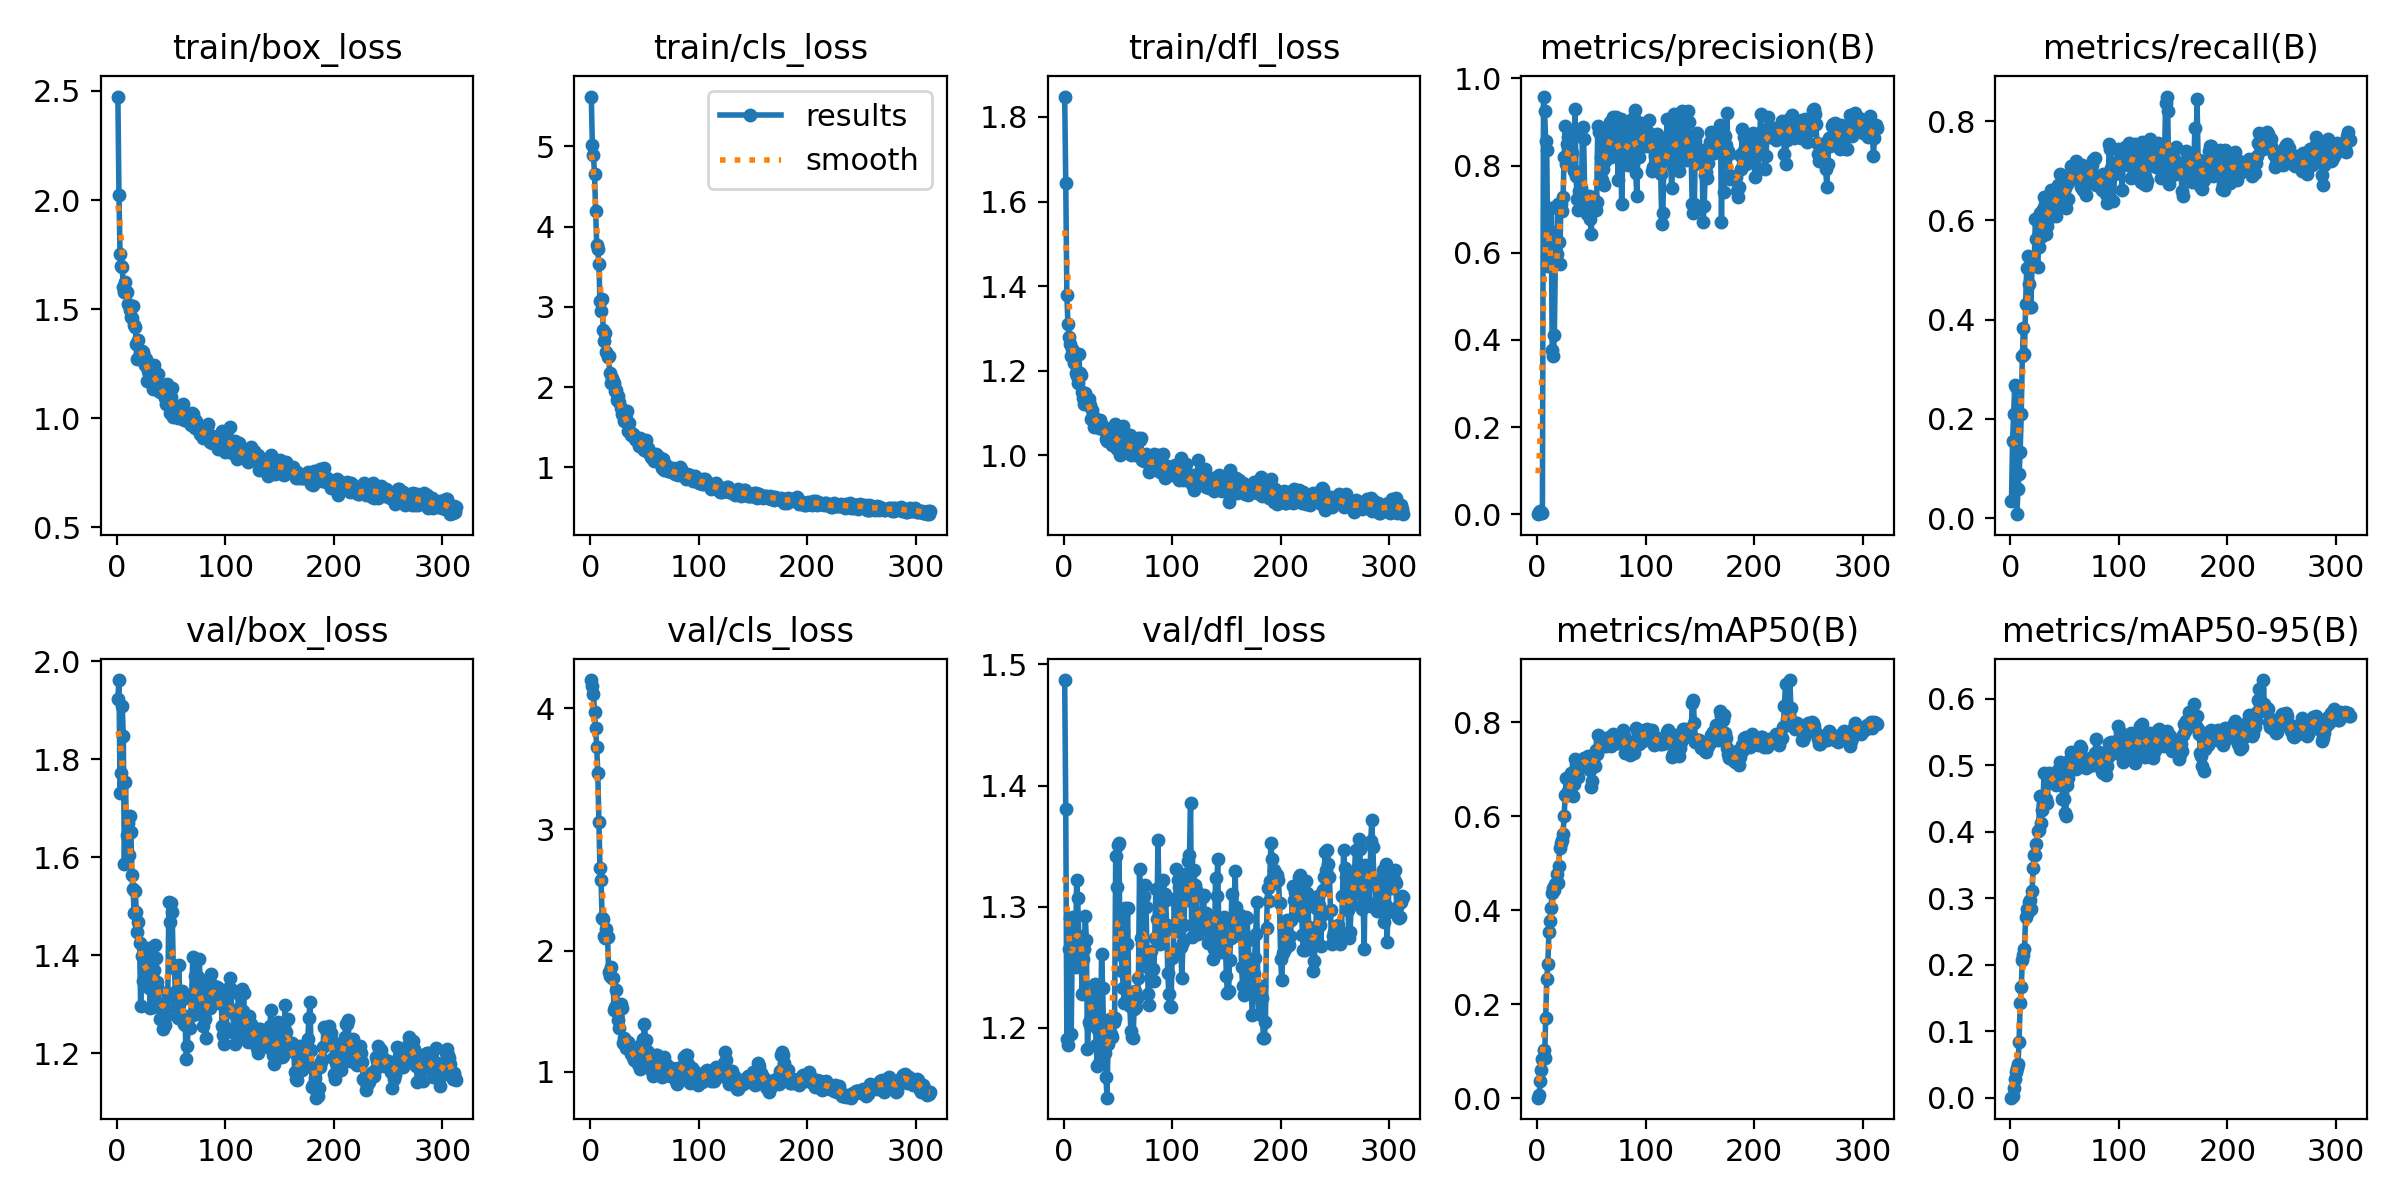

The file beside this chart, header and first rows:
epoch, time, train/box_loss, train/cls_loss, train/dfl_loss, metrics/precision(B), metrics/recall(B), metrics/mAP50(B), metrics/mAP50-95(B), val/box_loss, val/cls_loss, val/dfl_loss, lr/pg0, lr/pg1, lr/pg2
1, 10.25, 2.474, 5.623, 1.848, 0.00023, 0.03463, 0.00074, 0.00021, 1.924, 4.233, 1.487, 6.67e-05, 6.67e-05, 6.67e-05
2, 12.84, 2.024, 5.023, 1.645, 0.00495, 0.1558, 0.00571, 0.002, 1.962, 4.181, 1.38, 0.0001398, 0.0001398, 0.0001398
3, 15.26, 1.751, 4.895, 1.379, 0.00692, 0.2091, 0.03629, 0.01467, 1.73, 4.116, 1.191, 0.0002127, 0.0002127, 0.0002127
4, 17.55, 1.699, 4.654, 1.31, 0.00436, 0.2681, 0.05955, 0.02759, 1.772, 3.971, 1.186, 0.0002854, 0.0002854, 0.0002854
5, 19.97, 1.691, 4.19, 1.28, 0.00397, 0.2642, 0.08309, 0.03939, 1.91, 3.837, 1.265, 0.0003578, 0.0003578, 0.0003578
6, 22.32, 1.603, 3.774, 1.263, 0.9585, 0.00791, 0.1027, 0.04551, 1.848, 3.68, 1.291, 0.00043, 0.00043, 0.00043
7, 24.73, 1.581, 3.718, 1.234, 0.9264, 0.05929, 0.08426, 0.05037, 1.586, 3.467, 1.195, 0.0005019, 0.0005019, 0.0005019
8, 27.77, 1.623, 3.541, 1.25, 0.8559, 0.08835, 0.1713, 0.08464, 1.753, 3.065, 1.27, 0.0005736, 0.0005736, 0.0005736
9, 30.43, 1.578, 3.07, 1.248, 0.8356, 0.1335, 0.254, 0.1432, 1.646, 2.682, 1.292, 0.000645, 0.000645, 0.000645
10, 32.88, 1.521, 2.955, 1.218, 0.5696, 0.2101, 0.2843, 0.1669, 1.671, 2.583, 1.258, 0.0006571, 0.0006571, 0.0006571
11, 35.13, 1.52, 3.094, 1.195, 0.6523, 0.3267, 0.3534, 0.2065, 1.604, 2.266, 1.251, 0.000656, 0.000656, 0.000656
12, 37.26, 1.494, 2.709, 1.189, 0.6157, 0.3826, 0.3771, 0.2151, 1.684, 2.264, 1.322, 0.0006549, 0.0006549, 0.0006549
13, 39.54, 1.464, 2.579, 1.171, 0.7037, 0.3318, 0.4053, 0.224, 1.652, 2.119, 1.307, 0.0006538, 0.0006538, 0.0006538
14, 41.98, 1.461, 2.669, 1.239, 0.3775, 0.4317, 0.4366, 0.2715, 1.564, 2.104, 1.276, 0.0006527, 0.0006527, 0.0006527
15, 44.37, 1.516, 2.443, 1.194, 0.364, 0.5035, 0.4465, 0.284, 1.535, 2.177, 1.27, 0.0006516, 0.0006516, 0.0006516
16, 46.65, 1.427, 2.381, 1.189, 0.4121, 0.5291, 0.443, 0.2799, 1.487, 2.111, 1.269, 0.0006505, 0.0006505, 0.0006505
17, 49.05, 1.418, 2.392, 1.149, 0.5959, 0.472, 0.4559, 0.2944, 1.532, 1.822, 1.228, 0.0006494, 0.0006494, 0.0006494
18, 51.34, 1.339, 2.178, 1.136, 0.5976, 0.4259, 0.4759, 0.298, 1.488, 1.789, 1.257, 0.0006483, 0.0006483, 0.0006483
19, 53.46, 1.273, 2.052, 1.12, 0.7127, 0.426, 0.4581, 0.2845, 1.447, 1.862, 1.265, 0.0006472, 0.0006472, 0.0006472
20, 55.56, 1.358, 2.114, 1.148, 0.6243, 0.5181, 0.4936, 0.3109, 1.469, 1.775, 1.293, 0.0006461, 0.0006461, 0.0006461
21, 57.62, 1.304, 2.077, 1.122, 0.5748, 0.5253, 0.5327, 0.3449, 1.425, 1.773, 1.272, 0.000645, 0.000645, 0.000645
22, 59.72, 1.294, 2.051, 1.12, 0.7114, 0.5152, 0.5431, 0.3656, 1.297, 1.509, 1.182, 0.0006439, 0.0006439, 0.0006439
23, 61.87, 1.309, 1.955, 1.134, 0.697, 0.6023, 0.5501, 0.3647, 1.4, 1.533, 1.205, 0.0006428, 0.0006428, 0.0006428
24, 63.99, 1.304, 1.969, 1.12, 0.7277, 0.5634, 0.5625, 0.3817, 1.347, 1.673, 1.203, 0.0006417, 0.0006417, 0.0006417
25, 66.08, 1.284, 1.834, 1.086, 0.8193, 0.5063, 0.5991, 0.4014, 1.375, 1.562, 1.208, 0.0006406, 0.0006406, 0.0006406
26, 68.19, 1.245, 1.891, 1.108, 0.8916, 0.547, 0.6441, 0.4027, 1.416, 1.427, 1.227, 0.0006395, 0.0006395, 0.0006395
27, 70.3, 1.271, 1.808, 1.092, 0.8046, 0.6155, 0.6803, 0.4535, 1.358, 1.365, 1.215, 0.0006384, 0.0006384, 0.0006384
28, 72.38, 1.173, 1.736, 1.066, 0.8485, 0.5691, 0.6458, 0.4134, 1.391, 1.562, 1.223, 0.0006373, 0.0006373, 0.0006373
29, 74.48, 1.218, 1.667, 1.08, 0.8666, 0.5697, 0.653, 0.4323, 1.416, 1.529, 1.236, 0.0006362, 0.0006362, 0.0006362
30, 76.58, 1.204, 1.647, 1.086, 0.8112, 0.624, 0.6655, 0.4403, 1.333, 1.241, 1.186, 0.0006351, 0.0006351, 0.0006351
31, 78.69, 1.209, 1.573, 1.08, 0.8575, 0.6475, 0.6925, 0.4891, 1.293, 1.277, 1.169, 0.000634, 0.000634, 0.000634
32, 80.82, 1.211, 1.637, 1.082, 0.8285, 0.634, 0.6672, 0.4476, 1.387, 1.24, 1.198, 0.0006329, 0.0006329, 0.0006329
33, 82.95, 1.136, 1.599, 1.063, 0.8724, 0.5732, 0.6435, 0.4488, 1.296, 1.195, 1.171, 0.0006318, 0.0006318, 0.0006318
34, 85.09, 1.244, 1.697, 1.084, 0.7882, 0.5886, 0.6686, 0.4426, 1.369, 1.247, 1.193, 0.0006307, 0.0006307, 0.0006307
35, 87.24, 1.196, 1.458, 1.071, 0.9289, 0.6033, 0.721, 0.4762, 1.422, 1.245, 1.261, 0.0006296, 0.0006296, 0.0006296
36, 89.31, 1.187, 1.547, 1.062, 0.7757, 0.6169, 0.709, 0.4878, 1.395, 1.233, 1.233, 0.0006285, 0.0006285, 0.0006285
37, 91.38, 1.145, 1.44, 1.061, 0.7235, 0.6618, 0.6998, 0.4859, 1.347, 1.188, 1.191, 0.0006274, 0.0006274, 0.0006274
38, 93.45, 1.2, 1.398, 1.065, 0.6979, 0.6207, 0.6826, 0.4771, 1.331, 1.151, 1.18, 0.0006263, 0.0006263, 0.0006263
39, 95.51, 1.122, 1.419, 1.039, 0.7407, 0.6366, 0.7036, 0.4803, 1.302, 1.123, 1.16, 0.0006252, 0.0006252, 0.0006252
40, 97.58, 1.119, 1.39, 1.034, 0.7236, 0.6209, 0.7042, 0.4859, 1.27, 1.098, 1.142, 0.0006241, 0.0006241, 0.0006241
41, 99.66, 1.119, 1.359, 1.046, 0.7497, 0.6462, 0.7156, 0.4825, 1.3, 1.134, 1.187, 0.000623, 0.000623, 0.000623
42, 101.7, 1.142, 1.345, 1.039, 0.8897, 0.6086, 0.7155, 0.4704, 1.299, 1.176, 1.198, 0.0006219, 0.0006219, 0.0006219
43, 103.8, 1.115, 1.34, 1.062, 0.8613, 0.6403, 0.7226, 0.4877, 1.25, 1.085, 1.207, 0.0006208, 0.0006208, 0.0006208
44, 106, 1.092, 1.323, 1.04, 0.7274, 0.6712, 0.7234, 0.4932, 1.258, 1.065, 1.195, 0.0006197, 0.0006197, 0.0006197
45, 108.2, 1.065, 1.265, 1.023, 0.7198, 0.6543, 0.717, 0.4877, 1.276, 1.114, 1.192, 0.0006186, 0.0006186, 0.0006186
46, 110.3, 1.156, 1.371, 1.064, 0.6891, 0.6935, 0.724, 0.5044, 1.288, 1.02, 1.205, 0.0006175, 0.0006175, 0.0006175
47, 112.4, 1.129, 1.334, 1.074, 0.7277, 0.6593, 0.7275, 0.4965, 1.317, 1.078, 1.208, 0.0006164, 0.0006164, 0.0006164
48, 114.5, 1.063, 1.288, 1.019, 0.7306, 0.6304, 0.7056, 0.45, 1.509, 1.241, 1.342, 0.0006153, 0.0006153, 0.0006153
49, 116.6, 1.024, 1.239, 1.014, 0.678, 0.639, 0.6973, 0.4499, 1.469, 1.273, 1.316, 0.0006142, 0.0006142, 0.0006142
50, 118.7, 1.098, 1.221, 1.055, 0.6422, 0.6656, 0.6618, 0.4278, 1.507, 1.393, 1.351, 0.0006131, 0.0006131, 0.0006131
51, 120.8, 1.136, 1.344, 1.058, 0.7284, 0.6259, 0.675, 0.4243, 1.489, 1.263, 1.353, 0.000612, 0.000612, 0.000612
52, 122.9, 1.006, 1.203, 1.001, 0.7262, 0.6737, 0.7177, 0.4707, 1.381, 1.174, 1.265, 0.0006109, 0.0006109, 0.0006109
53, 125, 1.029, 1.235, 1.02, 0.7152, 0.6436, 0.7072, 0.4807, 1.374, 1.162, 1.26, 0.0006098, 0.0006098, 0.0006098
54, 127.1, 1.023, 1.174, 1.01, 0.6991, 0.6803, 0.7414, 0.5012, 1.325, 1.071, 1.247, 0.0006087, 0.0006087, 0.0006087
55, 129.2, 1.058, 1.17, 1.069, 0.7167, 0.6854, 0.7321, 0.5091, 1.296, 1.077, 1.233, 0.0006076, 0.0006076, 0.0006076
56, 131.3, 0.999, 1.128, 1.014, 0.8911, 0.7092, 0.7721, 0.5195, 1.272, 1.016, 1.221, 0.0006065, 0.0006065, 0.0006065
57, 133.3, 1.017, 1.112, 1.025, 0.8774, 0.7079, 0.77, 0.5068, 1.381, 1.022, 1.299, 0.0006054, 0.0006054, 0.0006054
58, 135.4, 1.055, 1.163, 1.015, 0.8853, 0.6911, 0.7586, 0.5096, 1.325, 0.9676, 1.269, 0.0006043, 0.0006043, 0.0006043
59, 137.5, 1.011, 1.077, 1.014, 0.8205, 0.7094, 0.7493, 0.5137, 1.324, 0.9892, 1.299, 0.0006032, 0.0006032, 0.0006032
60, 139.6, 1.031, 1.123, 1.02, 0.7678, 0.7195, 0.7607, 0.4949, 1.327, 1.037, 1.229, 0.0006021, 0.0006021, 0.0006021
... 253 more rows
